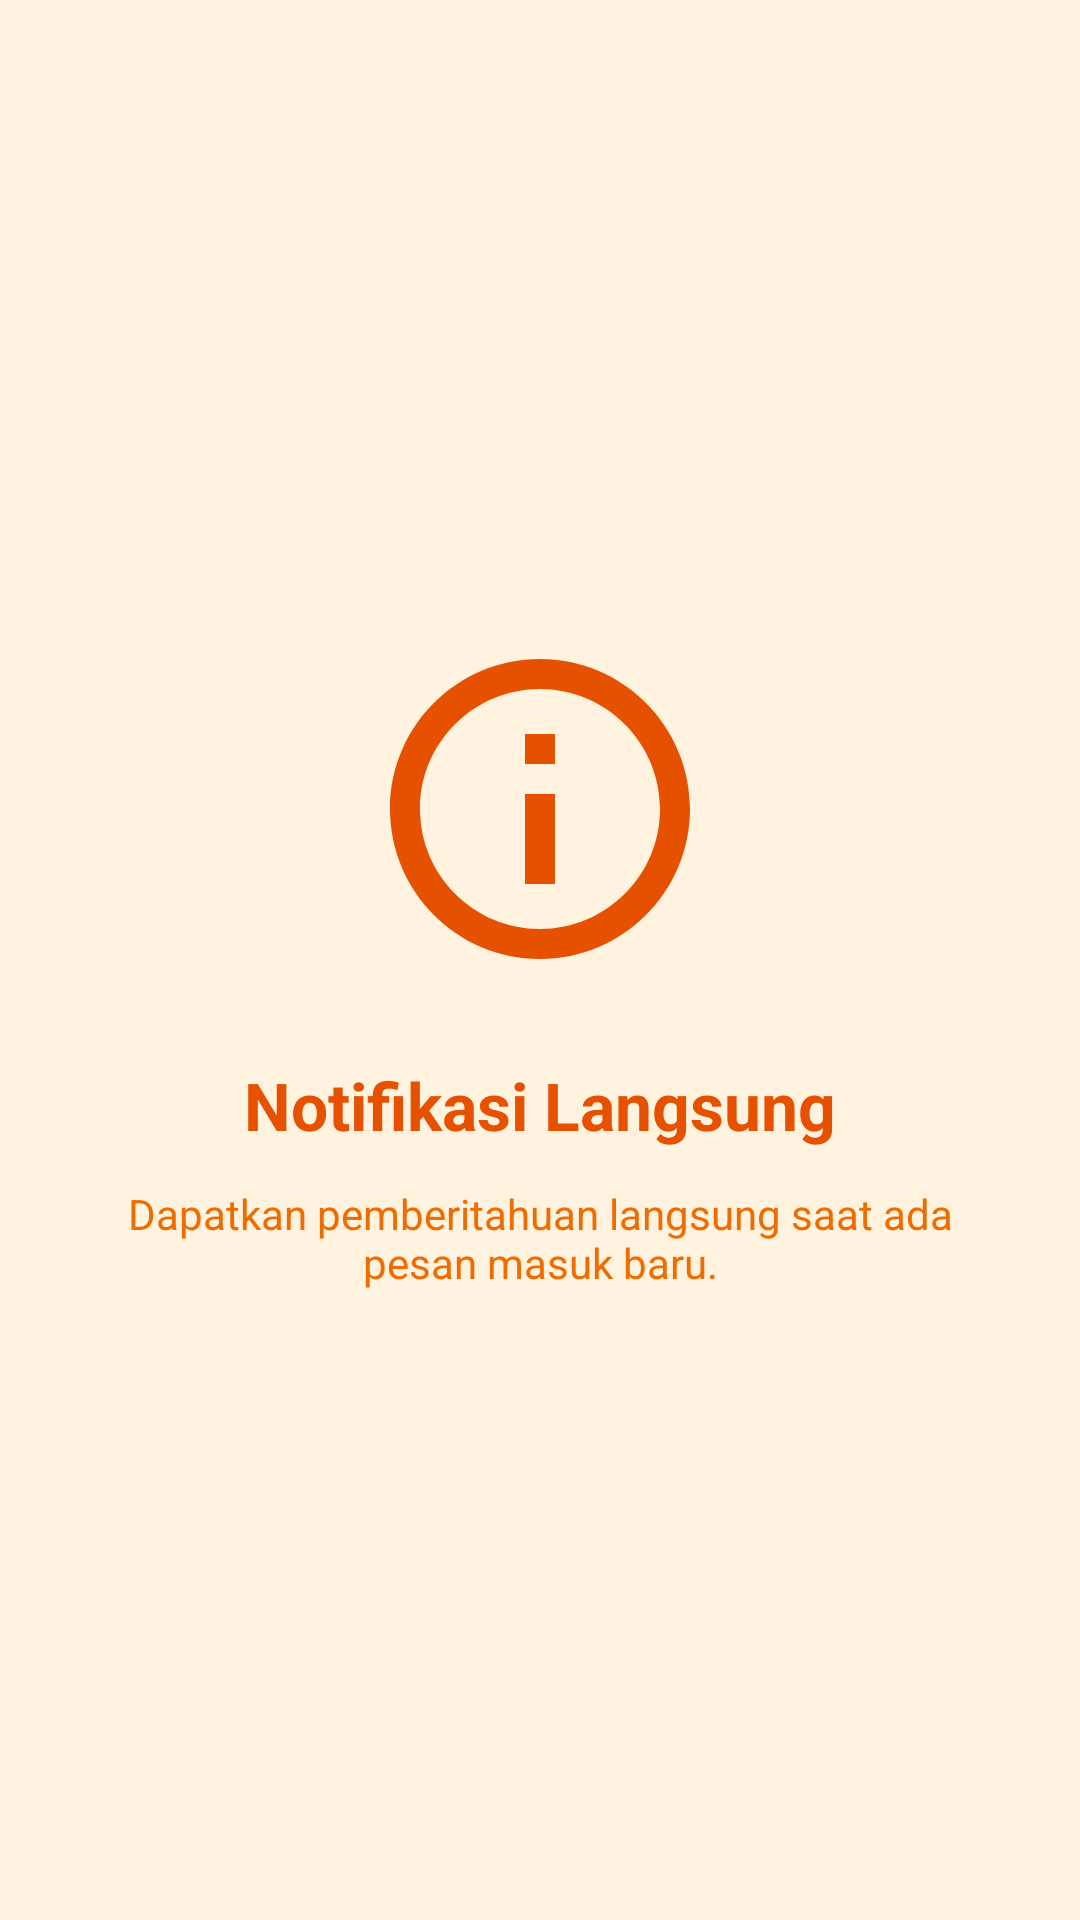

Android layout source for this screen:
<!-- AndroidManifest.xml: application theme Theme.LadyMobile -->
<!-- res/layout/fragment_tutorial2.xml -->
<?xml version="1.0" encoding="utf-8"?>
<LinearLayout xmlns:android="http://schemas.android.com/apk/res/android"
    xmlns:app="http://schemas.android.com/apk/res-auto"
    android:layout_width="match_parent"
    android:layout_height="match_parent"
    android:background="#FFF3E0"
    android:gravity="center"
    android:orientation="vertical"
    android:padding="32dp">

    <ImageView
        android:id="@+id/imgTutorial2"
        android:layout_width="120dp"
        android:layout_height="120dp"
        android:src="@drawable/ic_info"
        app:tint="#E65100"
        android:contentDescription="Tutorial Icon 2" />

    <TextView
        android:id="@+id/tvTitleTutorial2"
        android:layout_width="wrap_content"
        android:layout_height="wrap_content"
        android:layout_marginTop="24dp"
        android:text="Notifikasi Langsung"
        android:textColor="#E65100"
        android:textSize="22sp"
        android:textStyle="bold" />

    <TextView
        android:id="@+id/tvDescTutorial2"
        android:layout_width="wrap_content"
        android:layout_height="wrap_content"
        android:layout_marginTop="12dp"
        android:gravity="center"
        android:text="Dapatkan pemberitahuan langsung saat ada pesan masuk baru."
        android:textColor="#EF6C00"
        android:textSize="14sp" />

</LinearLayout>
<!-- resources referenced by this layout -->
<resources>
  <!-- drawable ic_info (drawable) -->
  <vector xmlns:android="http://schemas.android.com/apk/res/android"
      android:width="24dp"
      android:height="24dp"
      android:viewportWidth="24"
      android:viewportHeight="24">
    <path
        android:fillColor="#FF000000"
        android:pathData="M11,7h2v2h-2zM11,11h2v6h-2zM12,2C6.48,2 2,6.48 2,12s4.48,10 10,10 10,-4.48 10,-10S17.52,2 12,2zM12,20c-4.41,0 -8,-3.59 -8,-8s3.59,-8 8,-8 8,3.59 8,8 -3.59,8 -8,8z"/>
  </vector>
  <style name="Theme.LadyMobile" parent="Base.Theme.LadyMobile" />
  <style name="Base.Theme.LadyMobile" parent="Theme.Material3.DayNight.NoActionBar">
          
          
      </style>
</resources>
